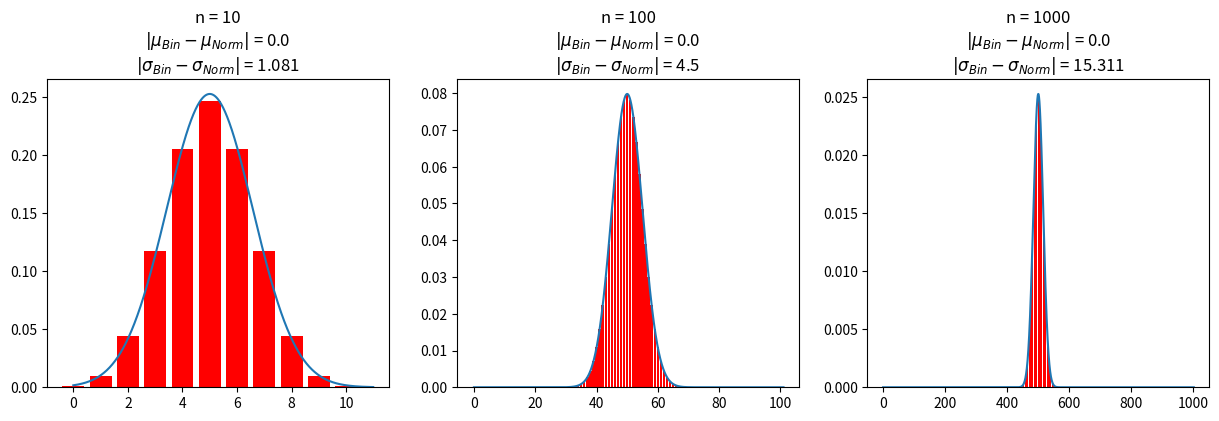

Reproduce this figure in Python.
from scipy.stats import binom, norm
import matplotlib.pyplot as plt
import numpy as np

N = [10,100,1000]
fig, axes = plt.subplots(nrows=1, ncols=len(N), figsize=(len(N)*5, 4))

i = 0

for n in N:
    k = np.arange(0, n + 1, 1)
    p = 0.5
    standard_derivation = np.sqrt(n*p*(1 - p))
    mean = n*p
    axes[i].bar(k, binom.pmf(k, n, p),  label=str(n), color='red')
    axes[i].plot(np.arange(0, n + 1, 0.01), norm.pdf(np.arange(0, n + 1, 0.01), mean, standard_derivation))
    mean_diff = np.abs(mean - binom.mean(n, p))
    std_difference = np.abs(norm.std(n, p) - standard_derivation)
    axes[i].title.set_text('n = ' + str(n) + '\n' + '$|\mu_{Bin}-\mu_{Norm}|$ = '+ str(round(mean_diff,3)) +  '\n' + '$|\sigma_{Bin}-\sigma_{Norm}|$ = ' + str(round(std_difference, 3)))
    i += 1

plt.show()


